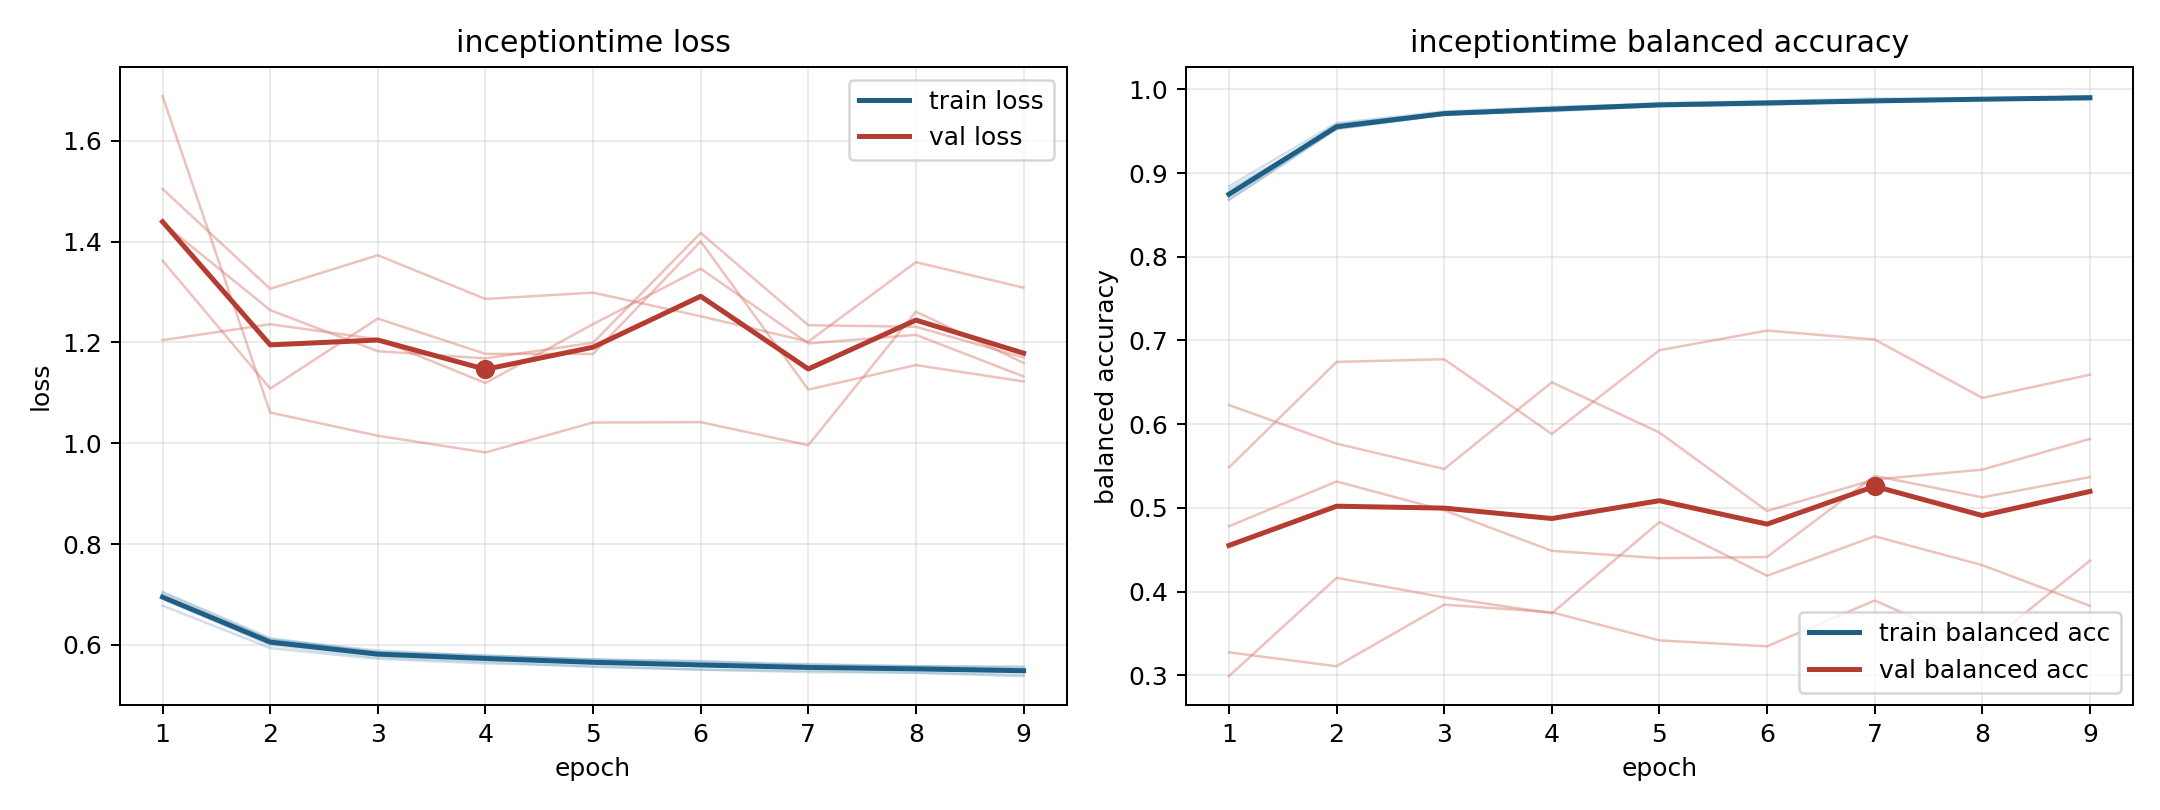

The file beside this chart, header and first rows:
model, fold, epoch, train_loss, train_balanced_accuracy, val_loss, val_balanced_accuracy
inceptiontime, 1, 1, 0.7035, 0.8682, 1.205, 0.6229
inceptiontime, 1, 2, 0.6109, 0.9525, 1.236, 0.5768
inceptiontime, 1, 3, 0.5887, 0.9699, 1.206, 0.5464
inceptiontime, 1, 4, 0.5777, 0.9765, 1.119, 0.6501
inceptiontime, 1, 5, 0.5713, 0.9806, 1.236, 0.59
inceptiontime, 1, 6, 0.567, 0.9824, 1.346, 0.4963
inceptiontime, 1, 7, 0.5617, 0.9855, 1.198, 0.5339
inceptiontime, 1, 8, 0.5576, 0.989, 1.215, 0.5457
inceptiontime, 1, 9, 0.5572, 0.9896, 1.133, 0.5824
inceptiontime, 2, 1, 0.6779, 0.8843, 1.437, 0.3274
inceptiontime, 2, 2, 0.5935, 0.9597, 1.264, 0.3107
inceptiontime, 2, 3, 0.5723, 0.9737, 1.182, 0.3844
inceptiontime, 2, 4, 0.5633, 0.9793, 1.168, 0.3753
inceptiontime, 2, 5, 0.5577, 0.9822, 1.199, 0.3417
inceptiontime, 2, 6, 0.5506, 0.9847, 1.417, 0.3346
inceptiontime, 2, 7, 0.5486, 0.9851, 1.234, 0.3893
inceptiontime, 2, 8, 0.5445, 0.9876, 1.231, 0.3329
inceptiontime, 2, 9, 0.538, 0.9919, 1.17, 0.437
inceptiontime, 3, 1, 0.6918, 0.8724, 1.688, 0.5483
inceptiontime, 3, 2, 0.5996, 0.9584, 1.061, 0.6744
inceptiontime, 3, 3, 0.5754, 0.9718, 1.015, 0.6776
inceptiontime, 3, 4, 0.5663, 0.9773, 0.9817, 0.5883
inceptiontime, 3, 5, 0.5562, 0.9839, 1.041, 0.6884
inceptiontime, 3, 6, 0.551, 0.9858, 1.042, 0.7119
inceptiontime, 3, 7, 0.5459, 0.9893, 0.996, 0.7011
inceptiontime, 3, 8, 0.5448, 0.9886, 1.261, 0.6314
inceptiontime, 3, 9, 0.5405, 0.9915, 1.159, 0.6591
inceptiontime, 4, 1, 0.6956, 0.8804, 1.504, 0.299
inceptiontime, 4, 2, 0.6101, 0.9537, 1.306, 0.4164
inceptiontime, 4, 3, 0.5859, 0.9703, 1.373, 0.3931
inceptiontime, 4, 4, 0.5791, 0.9739, 1.286, 0.374
inceptiontime, 4, 5, 0.5702, 0.9801, 1.299, 0.4832
inceptiontime, 4, 6, 0.568, 0.9813, 1.252, 0.4189
inceptiontime, 4, 7, 0.5583, 0.9867, 1.202, 0.4661
inceptiontime, 4, 8, 0.5577, 0.9874, 1.359, 0.4316
inceptiontime, 4, 9, 0.5548, 0.9879, 1.309, 0.383
inceptiontime, 5, 1, 0.7053, 0.8682, 1.362, 0.478
inceptiontime, 5, 2, 0.613, 0.9531, 1.108, 0.5315
inceptiontime, 5, 3, 0.5853, 0.97, 1.247, 0.4971
inceptiontime, 5, 4, 0.5782, 0.9751, 1.177, 0.4487
inceptiontime, 5, 5, 0.571, 0.9806, 1.177, 0.4399
inceptiontime, 5, 6, 0.5635, 0.9851, 1.4, 0.4413
inceptiontime, 5, 7, 0.5609, 0.985, 1.106, 0.5383
inceptiontime, 5, 8, 0.5568, 0.989, 1.155, 0.5125
inceptiontime, 5, 9, 0.5525, 0.9895, 1.123, 0.5367
